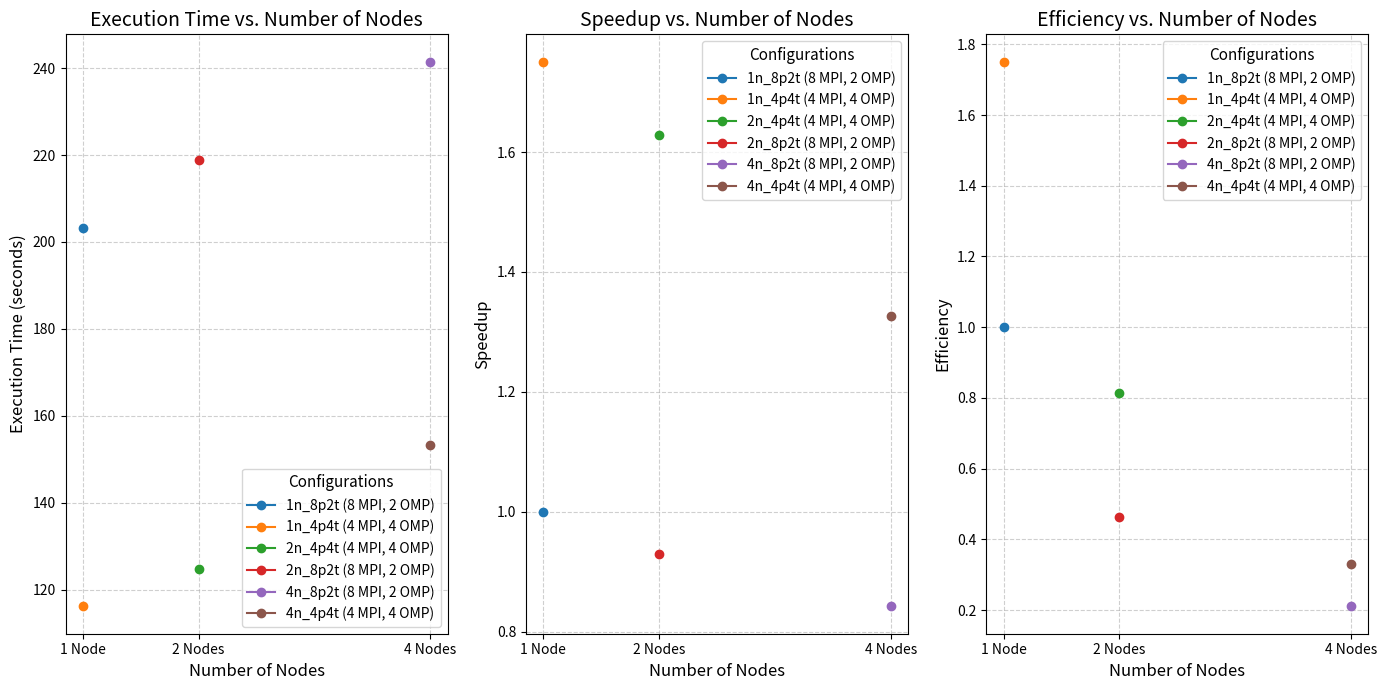

Write the Python code that produced this figure.
import matplotlib.pyplot as plt

# Data for the configurations
nodes = [1, 1, 2, 2, 4, 4]
mpi_processes = [8, 4, 4, 8, 8, 4]
omp_threads = [2, 4, 4, 2, 2, 4]
execution_times = [203.3, 116.1, 124.8, 218.8, 241.5, 153.2]
config_labels = ["1n_8p2t", "1n_4p4t", "2n_4p4t", "2n_8p2t", "4n_8p2t", "4n_4p4t"]

# Calculate speedup and efficiency relative to the baseline (1 node, 8 MPI processes, 2 OMP threads)
baseline_time = execution_times[0]
speedup = [baseline_time / time for time in execution_times]
efficiency = [speedup[i] / nodes[i] for i in range(len(nodes))]

plt.figure(figsize=(14, 7))

# Execution Time Plot
plt.subplot(1, 3, 1)
for i, label in enumerate(config_labels):
    plt.plot(nodes[i], execution_times[i], 'o-', label=f"{label} ({mpi_processes[i]} MPI, {omp_threads[i]} OMP)")

plt.xlabel('Number of Nodes', fontsize=12)
plt.ylabel('Execution Time (seconds)', fontsize=12)
plt.title('Execution Time vs. Number of Nodes', fontsize=14)
plt.xticks([1, 2, 4], labels=['1 Node', '2 Nodes', '4 Nodes'])
plt.yticks(fontsize=10)
plt.legend(title="Configurations", fontsize=10, title_fontsize='11')
plt.grid(True, linestyle='--', alpha=0.6)

# Speedup Plot
plt.subplot(1, 3, 2)
for i, label in enumerate(config_labels):
    plt.plot(nodes[i], speedup[i], 'o-', label=f"{label} ({mpi_processes[i]} MPI, {omp_threads[i]} OMP)")

plt.xlabel('Number of Nodes', fontsize=12)
plt.ylabel('Speedup', fontsize=12)
plt.title('Speedup vs. Number of Nodes', fontsize=14)
plt.xticks([1, 2, 4], labels=['1 Node', '2 Nodes', '4 Nodes'])
plt.yticks(fontsize=10)
plt.legend(title="Configurations", fontsize=10, title_fontsize='11')
plt.grid(True, linestyle='--', alpha=0.6)

# Efficiency Plot
plt.subplot(1, 3, 3)
for i, label in enumerate(config_labels):
    plt.plot(nodes[i], efficiency[i], 'o-', label=f"{label} ({mpi_processes[i]} MPI, {omp_threads[i]} OMP)")

plt.xlabel('Number of Nodes', fontsize=12)
plt.ylabel('Efficiency', fontsize=12)
plt.title('Efficiency vs. Number of Nodes', fontsize=14)
plt.xticks([1, 2, 4], labels=['1 Node', '2 Nodes', '4 Nodes'])
plt.yticks(fontsize=10)
plt.legend(title="Configurations", fontsize=10, title_fontsize='11')
plt.grid(True, linestyle='--', alpha=0.6)

plt.tight_layout()
plt.show()
